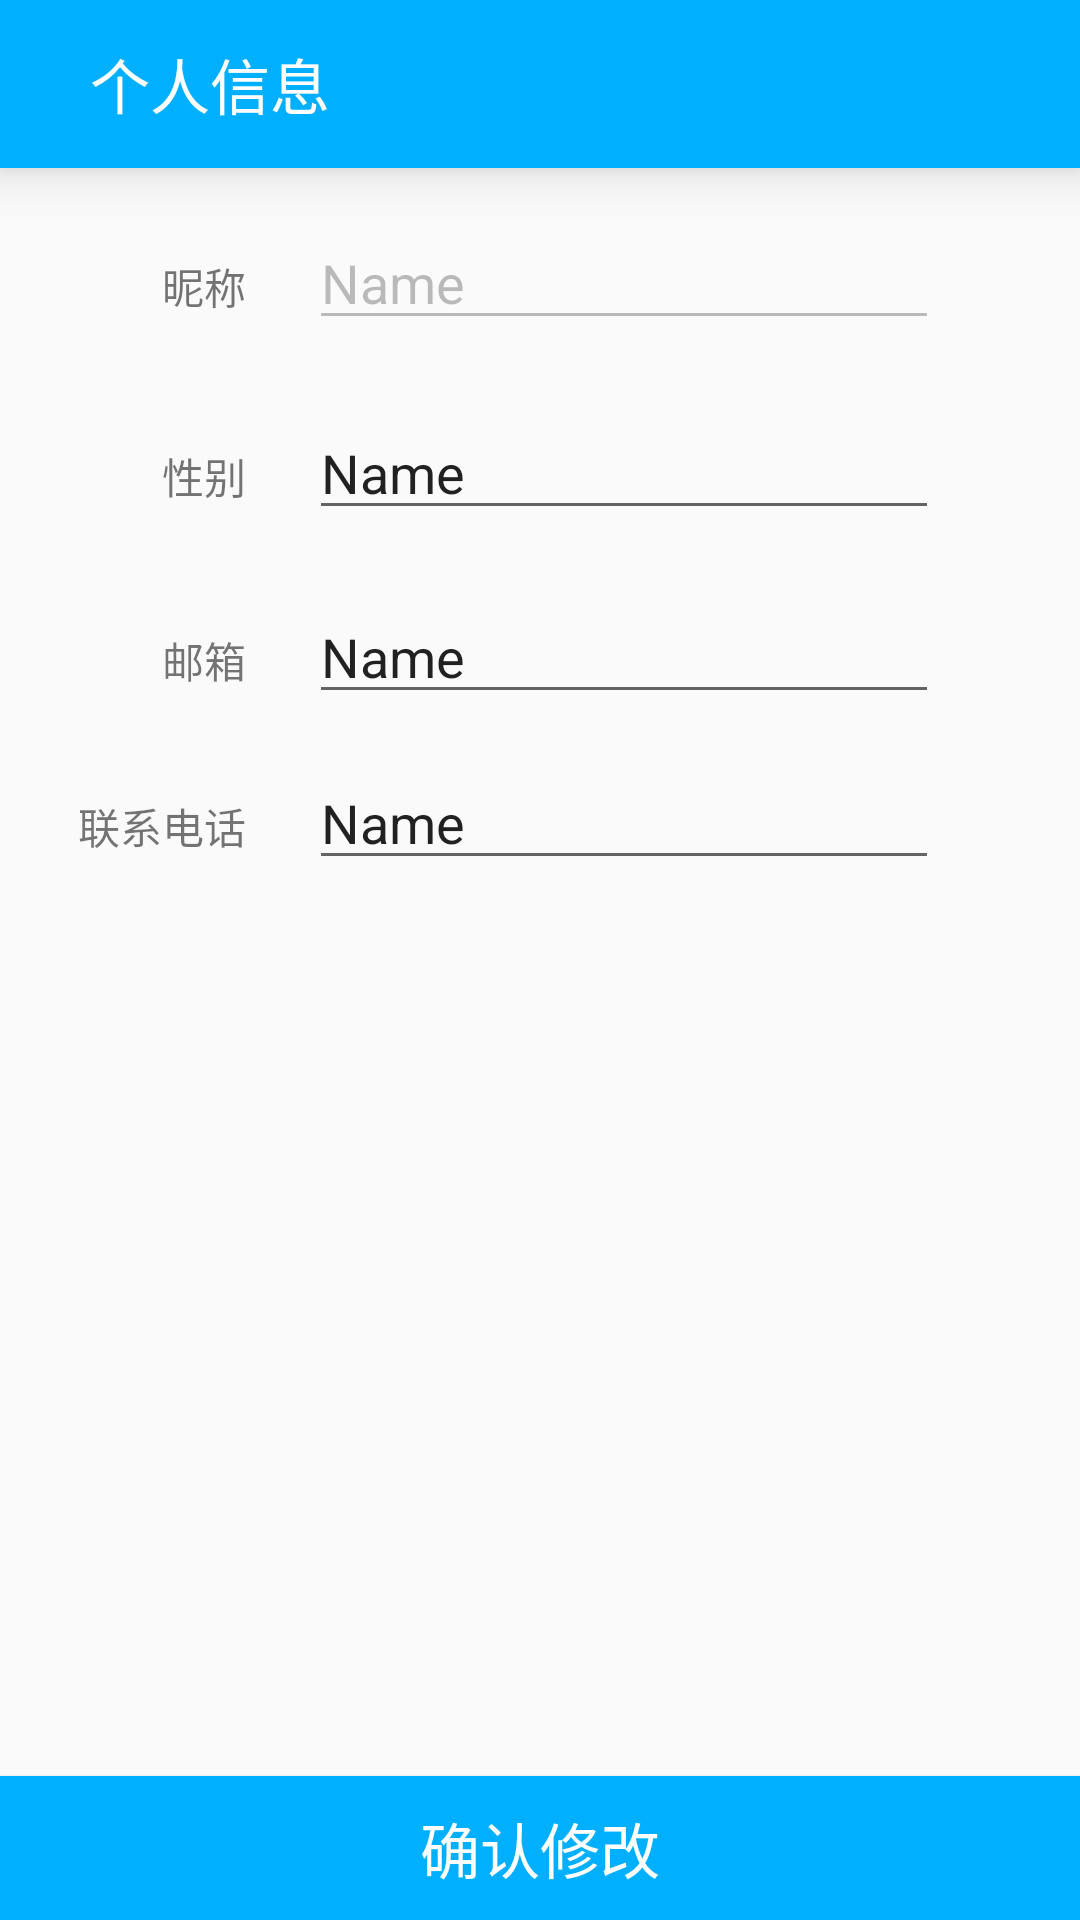

The Android layout XML behind this screen, and the referenced resources:
<!-- AndroidManifest.xml: application theme AppTheme -->
<!-- res/layout/activity_user_info.xml -->
<?xml version="1.0" encoding="utf-8"?>

<RelativeLayout xmlns:android="http://schemas.android.com/apk/res/android"
    xmlns:tools="http://schemas.android.com/tools"
    android:id="@+id/activity_user_info"
    android:layout_width="match_parent"
    android:layout_height="match_parent"
    tools:context="com.example.mezereon.bookexchange.UserInfoActivity">
    <android.support.v7.widget.Toolbar
        android:layout_width="match_parent"
        android:layout_height="wrap_content"
        android:id="@+id/toolbarInUserInfo"
        android:elevation="10dp"
        android:background="#00B0FF"
        android:layout_alignParentTop="true"
        android:layout_alignParentStart="true">
        <TextView
            android:layout_width="wrap_content"
            android:layout_height="wrap_content"
            android:layout_marginLeft="30dp"
            android:text="个人信息"
            android:textColor="#FFFFFF"
            android:textSize="20sp"
            android:id="@+id/titleInUserInfo"/>
    </android.support.v7.widget.Toolbar>

    <TextView
        android:text="昵称"
        android:layout_width="wrap_content"
        android:layout_height="wrap_content"
        android:layout_below="@+id/toolbarInUserInfo"
        android:layout_alignParentStart="true"
        android:layout_marginStart="54dp"
        android:layout_marginTop="29dp"
        android:id="@+id/textView16" />

    <TextView
        android:text="性别"
        android:layout_width="wrap_content"
        android:layout_height="wrap_content"
        android:layout_marginTop="35dp"
        android:id="@+id/textView17"
        android:layout_below="@+id/editText"
        android:layout_toStartOf="@+id/editText" />

    <TextView
        android:text="邮箱"
        android:layout_width="wrap_content"
        android:layout_height="wrap_content"
        android:layout_marginTop="33dp"
        android:id="@+id/textView18"
        android:layout_below="@+id/editText2"
        android:layout_alignStart="@+id/textView17" />

    <EditText
        android:layout_width="wrap_content"
        android:layout_height="wrap_content"
        android:inputType="textPersonName"
        android:text="Name"
        android:ems="10"
        android:id="@+id/editText3"
        android:layout_alignBaseline="@+id/textView18"
        android:layout_alignBottom="@+id/textView18"
        android:layout_alignStart="@+id/editText2" />

    <EditText
        android:layout_width="wrap_content"
        android:layout_height="wrap_content"
        android:inputType="textPersonName"
        android:text="Name"
        android:ems="10"
        android:id="@+id/editText2"
        android:layout_alignBaseline="@+id/textView17"
        android:layout_alignBottom="@+id/textView17"
        android:layout_alignStart="@+id/editText" />

    <Button
        android:text="确认修改"
        android:textSize="20sp"
        android:textColor="#FFFFFF"
        android:background="#00B0FF"
        android:layout_width="match_parent"
        android:layout_height="wrap_content"
        android:layout_alignParentBottom="true"
        android:layout_toStartOf="@+id/editText4"
        android:id="@+id/button4"
        android:layout_alignParentEnd="true" />

    <EditText
        android:layout_width="wrap_content"
        android:layout_height="wrap_content"
        android:inputType="textPersonName"
        android:text="Name"
        android:enabled="false"
        android:ems="10"
        android:layout_marginStart="21dp"
        android:id="@+id/editText"
        android:layout_alignBaseline="@+id/textView16"
        android:layout_alignBottom="@+id/textView16"
        android:layout_toEndOf="@+id/textView16" />

    <EditText
        android:layout_width="wrap_content"
        android:layout_height="wrap_content"
        android:inputType="textPersonName"
        android:text="Name"
        android:ems="10"
        android:id="@+id/editText4"
        android:layout_alignBaseline="@+id/textView19"
        android:layout_alignBottom="@+id/textView19"
        android:layout_alignStart="@+id/editText3" />

    <TextView
        android:text="联系电话"
        android:layout_width="wrap_content"
        android:layout_height="wrap_content"
        android:id="@+id/textView19"
        android:layout_below="@+id/editText3"
        android:layout_alignEnd="@+id/textView18"
        android:layout_marginTop="27dp" />


</RelativeLayout>
<!-- resources referenced by this layout -->
<resources>
  <style name="AppTheme" parent="Theme.AppCompat.Light.NoActionBar">
          <item name="colorAccent">#0277bd</item>
      </style>
</resources>
